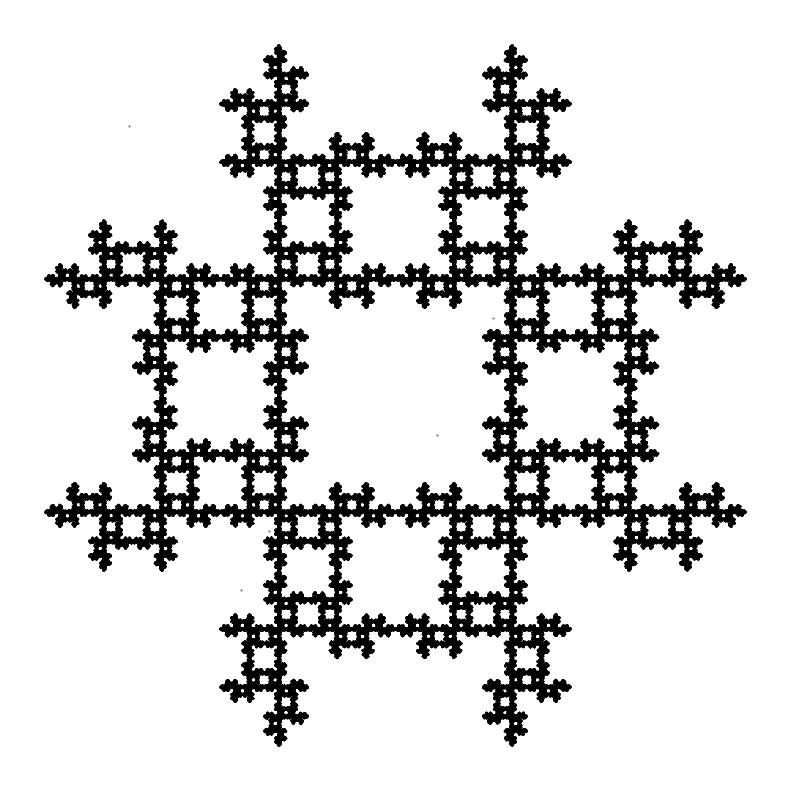

This chart was generated by the following Python code:
import numpy as np
import matplotlib.pyplot as plt


def sample_point(vertices):

    x_min = min(vertex[0] for vertex in vertices)
    x_max = max(vertex[0] for vertex in vertices)
    y_min = min(vertex[1] for vertex in vertices)
    y_max = max(vertex[1] for vertex in vertices)
    x = np.random.uniform(x_min, x_max)
    y = np.random.uniform(y_min, y_max)
    return np.array([x, y])


def simulate_points(vertices, pixels=10 ** 6, fraction=0.5, avoid_repeats=True):

    num_vertices = len(vertices)

    x_points = np.empty(pixels)
    y_points = np.empty(pixels)

    # initial random point
    current_point = sample_point(vertices)
    x_points[0], y_points[0] = current_point
    last_vertex = -1

    for i in range(1, pixels):
        if avoid_repeats:
            # vertex different from the last one
            choices = list(range(num_vertices))
            if last_vertex in choices:
                choices.remove(last_vertex)
            chosen_index = np.random.choice(choices)
        else:
            # any vertex
            chosen_index = np.random.randint(0, num_vertices)

        chosen_vertex = vertices[chosen_index]

        # new point/ mid-point
        current_point = current_point + fraction * (chosen_vertex - current_point)

        # new point stored
        x_points[i], y_points[i] = current_point

        # last vertex update
        last_vertex = chosen_index

        if (i + 1) % (pixels // 10) == 0:
            print(f"Progress: {(i + 1) / pixels * 100:.1f}%")

    return x_points, y_points


def plot_fractal(x, y, filename='fractal_fourPoints.png', figsize=(8, 8), dpi=300):

    plt.figure(figsize=figsize, dpi=dpi)
    plt.scatter(x, y, s=0.1, color='black', marker='o')
    plt.axis('off')
    plt.tight_layout()
    plt.savefig(filename, bbox_inches='tight', pad_inches=0, dpi=dpi)
    plt.close()
    print(f"Fractal image saved as {filename}")


def main():
    # vertices A(0,0), B(1,0), C(1,1), D(0,1)
    A = np.array([0.0, 0.0])
    B = np.array([1.0, 0.0])
    C = np.array([1.0, 1.0])
    D = np.array([0.0, 1.0])
    vertices = [A, B, C, D]

    pixels = 10 ** 6

    fraction = 0.5  # choose mid-point

    avoid_repeats = True

    x, y = simulate_points(vertices, pixels, fraction, avoid_repeats)

    print("Plotting fractal...")
    plot_fractal(x, y, filename='fractal_fourPoints.png')
    print("Done.")


if __name__ == "__main__":
    main()
